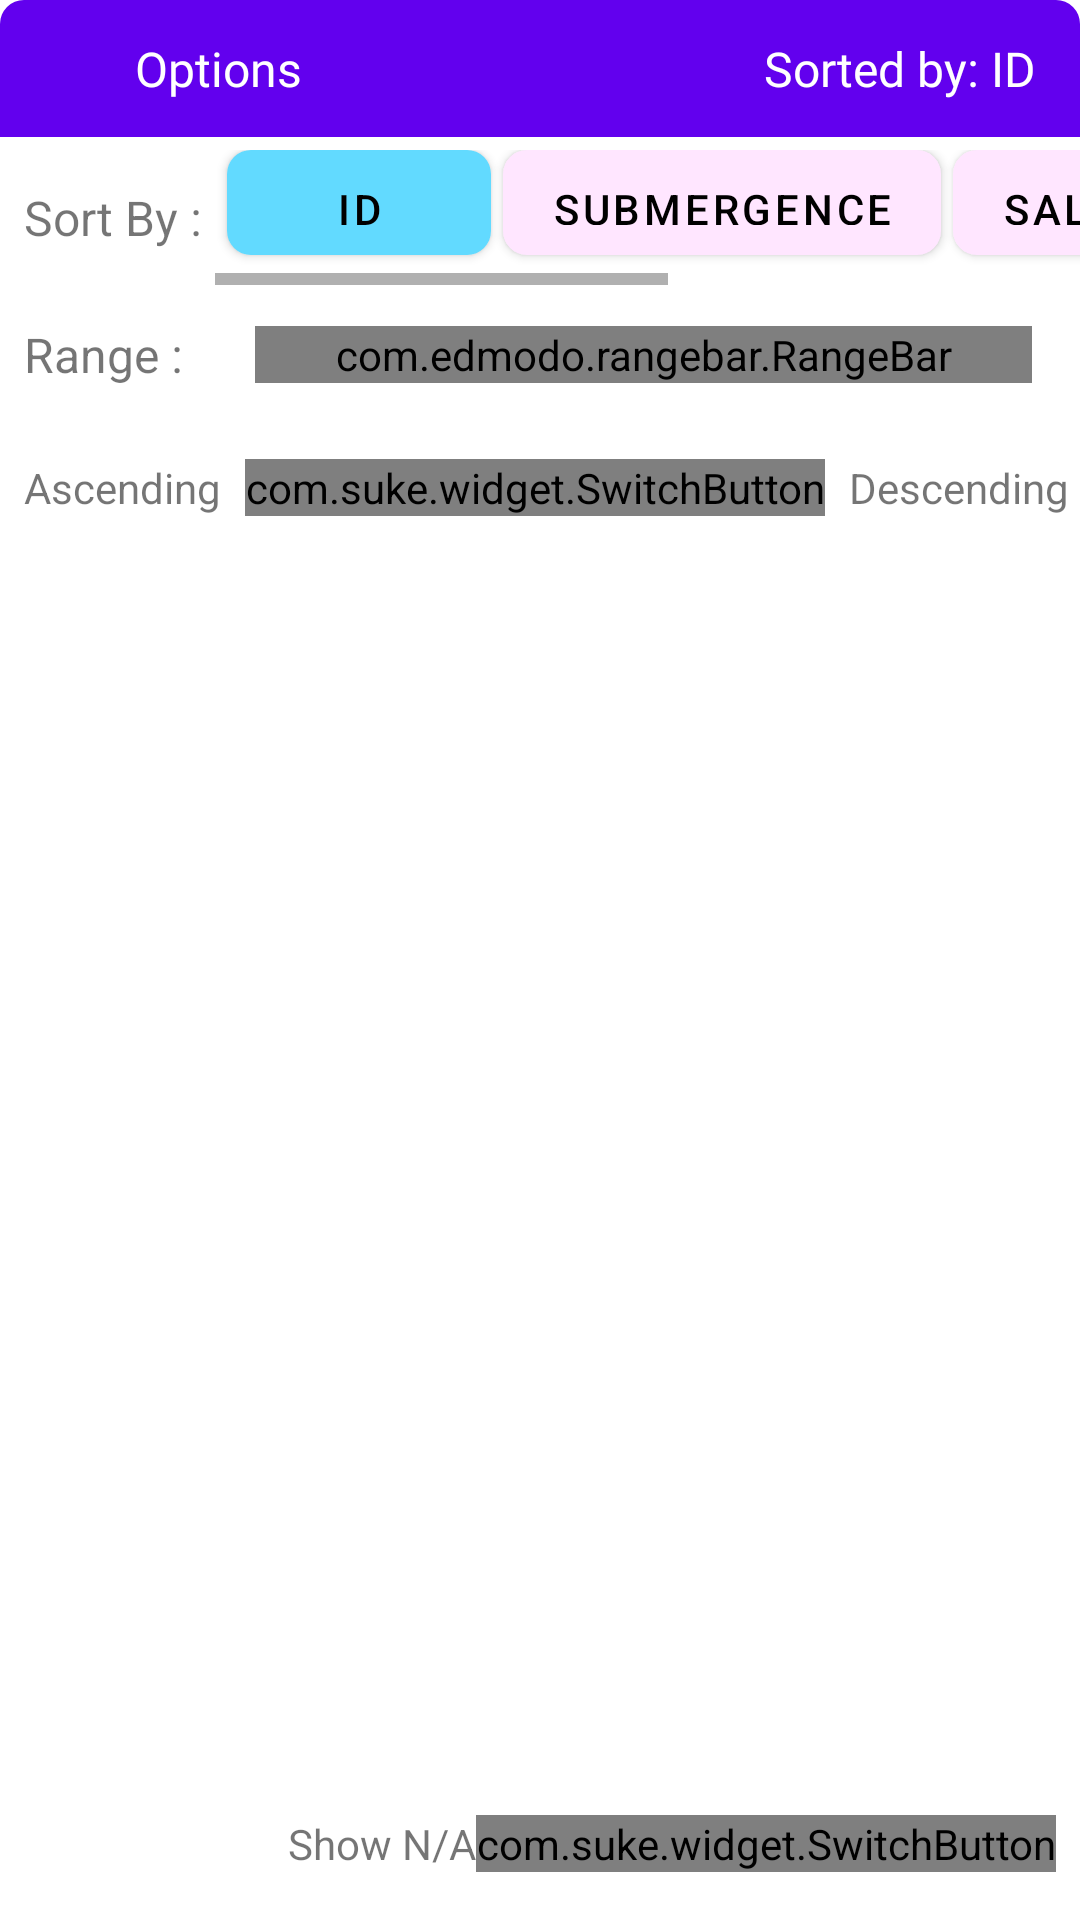

Here is an Android app screen rendered from its layout file. Give the layout XML and the strings, colors and styles it references.
<!-- AndroidManifest.xml: application theme AppTheme -->
<!-- res/layout/bottom_sheet.xml -->
<?xml version="1.0" encoding="utf-8"?>
<androidx.constraintlayout.widget.ConstraintLayout
    android:id="@+id/bottom_sheet"
    xmlns:android="http://schemas.android.com/apk/res/android"
    xmlns:app="http://schemas.android.com/apk/res-auto"
    xmlns:tools="http://schemas.android.com/tools"
    android:layout_width="match_parent"
    android:layout_height="wrap_content"
    android:background="@drawable/bottom_sheet_bg"
    app:layout_behavior="com.google.android.material.bottomsheet.BottomSheetBehavior"
    app:behavior_hideable="true"
    >

    <LinearLayout
        android:id="@+id/linearLayout"
        android:layout_width="match_parent"
        android:layout_height="wrap_content"
        android:background="@drawable/bottom_sheet_header_bg"
        android:orientation="horizontal"
        app:layout_constraintEnd_toEndOf="parent"
        app:layout_constraintStart_toStartOf="parent"
        app:layout_constraintTop_toTopOf="parent">

        <ImageView
            android:id="@+id/imageView"
            android:layout_width="match_parent"
            android:layout_height="wrap_content"
            android:layout_margin="3dp"
            android:layout_weight="5"
            android:padding="9dp"
            app:srcCompat="@drawable/ic_baseline_menu_open_24" />

        <TextView
            android:id="@+id/textView"
            android:layout_width="match_parent"
            android:layout_height="wrap_content"
            android:layout_margin="3dp"
            android:layout_weight="4"
            android:fontFamily="@font/open_sans_light"
            android:padding="9dp"
            android:text="Options"
            android:textColor="#FFF"
            android:textSize="16sp" />

        <TextView
            android:id="@+id/sheet_sort_status"
            android:layout_width="match_parent"
            android:layout_height="wrap_content"
            android:layout_margin="3dp"
            android:layout_weight="2"
            android:fontFamily="@font/open_sans_light"
            android:padding="9dp"
            android:paddingEnd="12dp"
            android:text="Sorted by: ID"
            android:textAlignment="textEnd"
            android:textColor="#FFF"
            android:textSize="16sp" />
    </LinearLayout>

    <TextView
        android:id="@+id/textView3"
        android:layout_width="wrap_content"
        android:layout_height="wrap_content"
        android:layout_marginStart="8dp"
        android:layout_marginTop="16dp"
        android:text="Sort By : "
        android:textSize="16sp"
        app:layout_constraintStart_toStartOf="parent"
        app:layout_constraintTop_toBottomOf="@+id/linearLayout" />

    <HorizontalScrollView
        android:layout_width="0dp"
        android:layout_height="45dp"
        app:layout_constraintBottom_toBottomOf="@+id/textView3"
        app:layout_constraintEnd_toEndOf="parent"
        app:layout_constraintStart_toEndOf="@+id/textView3"
        app:layout_constraintTop_toTopOf="@+id/textView3">

        <LinearLayout
            android:layout_width="wrap_content"
            android:layout_height="match_parent"
            android:orientation="horizontal">

            <com.google.android.material.button.MaterialButton
                android:id="@+id/sort_by_id"
                android:layout_width="wrap_content"
                android:layout_height="35dp"
                android:layout_marginStart="4dp"
                android:background="@drawable/selected_button_style"
                android:textColor="#000"
                android:text="ID"
                app:backgroundTintMode="add" />
            <com.google.android.material.button.MaterialButton
                android:id="@+id/sort_by_submergence"
                android:layout_width="wrap_content"
                android:layout_height="35dp"
                android:layout_marginStart="4dp"
                android:textColor="#000"
                android:background="@drawable/unselected_button_style"
                android:text="Submergence"
                app:backgroundTintMode="add" />

            <com.google.android.material.button.MaterialButton
                android:id="@+id/sort_by_salinity"
                android:layout_width="wrap_content"
                android:layout_height="35dp"
                android:layout_marginStart="4dp"
                android:background="@drawable/unselected_button_style"
                android:textColor="#000"
                android:text="Salinity"
                app:backgroundTintMode="add" />
            <com.google.android.material.button.MaterialButton
                android:id="@+id/sort_by_cold"
                android:layout_width="wrap_content"
                android:layout_height="35dp"
                android:layout_marginStart="4dp"
                android:background="@drawable/unselected_button_style"
                android:textColor="#000"
                android:text="Cold"
                app:backgroundTintMode="add" />
            <com.google.android.material.button.MaterialButton
                android:id="@+id/sort_by_drought"
                android:layout_width="wrap_content"
                android:layout_height="35dp"
                android:layout_marginStart="4dp"
                android:background="@drawable/unselected_button_style"
                android:textColor="#000"
                android:text="Drought"
                app:backgroundTintMode="add" />


        </LinearLayout>
    </HorizontalScrollView>

    <TextView
        android:id="@+id/textView50"
        android:layout_width="wrap_content"
        android:layout_height="wrap_content"
        android:layout_marginTop="24dp"
        android:text="Range :"
        android:textSize="16sp"
        app:layout_constraintStart_toStartOf="@+id/textView3"
        app:layout_constraintTop_toBottomOf="@+id/textView3" />

    <com.edmodo.rangebar.RangeBar
        android:id="@+id/range_bar"
        android:layout_width="0dp"
        android:layout_height="wrap_content"
        android:layout_marginStart="24dp"
        android:layout_marginEnd="16dp"
        app:layout_constraintBottom_toBottomOf="@+id/textView50"
        app:layout_constraintEnd_toEndOf="parent"
        app:layout_constraintStart_toEndOf="@+id/textView50"
        app:layout_constraintTop_toTopOf="@+id/textView50"

        />

    <com.suke.widget.SwitchButton
        android:id="@+id/switchButton"
        android:layout_width="wrap_content"
        android:layout_height="wrap_content"
        android:layout_marginStart="8dp"
        android:layout_marginTop="24dp"
        android:layout_marginBottom="16dp"
        app:layout_constraintBottom_toBottomOf="parent"
        app:layout_constraintStart_toEndOf="@+id/textView9"
        app:layout_constraintTop_toBottomOf="@+id/textView50"
        app:layout_constraintVertical_bias="0.0" />

    <com.suke.widget.SwitchButton
        android:id="@+id/show_na_switch"
        android:layout_width="wrap_content"
        android:layout_height="wrap_content"
        android:layout_marginEnd="8dp"
        android:layout_marginBottom="16dp"
        app:layout_constraintBottom_toBottomOf="parent"
        app:layout_constraintEnd_toEndOf="parent" />


    <TextView
        android:id="@+id/textView8"
        android:layout_width="wrap_content"
        android:layout_height="wrap_content"
        android:layout_marginStart="8dp"
        android:text="Descending"
        android:textSize="14sp"
        app:layout_constraintBottom_toBottomOf="@+id/switchButton"
        app:layout_constraintStart_toEndOf="@+id/switchButton"
        app:layout_constraintTop_toTopOf="@+id/switchButton" />

    <TextView
        android:id="@+id/textView15"
        android:layout_width="wrap_content"
        android:layout_height="wrap_content"
        android:text="Show N/A"
        android:textSize="14sp"
        app:layout_constraintBottom_toBottomOf="@+id/show_na_switch"
        app:layout_constraintEnd_toStartOf="@+id/show_na_switch"
        app:layout_constraintTop_toTopOf="@+id/show_na_switch" />

    <TextView
        android:id="@+id/textView9"
        android:layout_width="wrap_content"
        android:layout_height="wrap_content"
        android:layout_marginStart="8dp"
        android:text="Ascending"
        android:textSize="14sp"
        app:layout_constraintBottom_toBottomOf="@+id/switchButton"
        app:layout_constraintStart_toStartOf="parent"
        app:layout_constraintTop_toTopOf="@+id/switchButton" />


</androidx.constraintlayout.widget.ConstraintLayout>
<!-- resources referenced by this layout -->
<resources>
  <!-- drawable bottom_sheet_bg (drawable) -->
  <?xml version="1.0" encoding="utf-8"?>
  <selector xmlns:android="http://schemas.android.com/apk/res/android">
      <item>
          <shape>
              <solid android:color="@color/sheet_bg"/>
              <corners android:topLeftRadius="8dp" android:topRightRadius="8dp" />
          </shape>
      </item>
  </selector>
  <!-- drawable bottom_sheet_header_bg (drawable) -->
  <?xml version="1.0" encoding="utf-8"?>
  <selector xmlns:android="http://schemas.android.com/apk/res/android">
      <item>
          <shape>
              <solid android:color="@color/sheet_header"/>
              <corners android:topLeftRadius="8dp" android:topRightRadius="8dp" />
          </shape>
      </item>
  </selector>
  <!-- drawable selected_button_style (drawable) -->
  <?xml version="1.0" encoding="utf-8"?>
  <shape xmlns:android="http://schemas.android.com/apk/res/android" android:shape="rectangle">
      <solid android:color="#00DAFF"/>
      <corners android:radius="8dp"/>
  
  </shape>
  <!-- drawable unselected_button_style (drawable) -->
  <?xml version="1.0" encoding="utf-8"?>
  <shape xmlns:android="http://schemas.android.com/apk/res/android" android:shape="rectangle">
      <solid android:color="#E6E6E6"/>
      <corners android:radius="8dp"/>
  
  </shape>
  <style name="AppTheme" parent="Theme.MaterialComponents.Light.NoActionBar">
          
          <item name="colorPrimary">@color/colorPrimary</item>
          <item name="colorPrimaryDark">@color/colorPrimaryDark</item>
          <item name="colorAccent">@color/colorAccent</item>
      </style>
  <color name="sheet_bg">#FFFFFF</color>
  <color name="sheet_header">#6200EE</color>
  <color name="colorPrimary">#6200EE</color>
  <color name="colorPrimaryDark">#3700B3</color>
  <color name="colorAccent">#03DAC5</color>
</resources>
